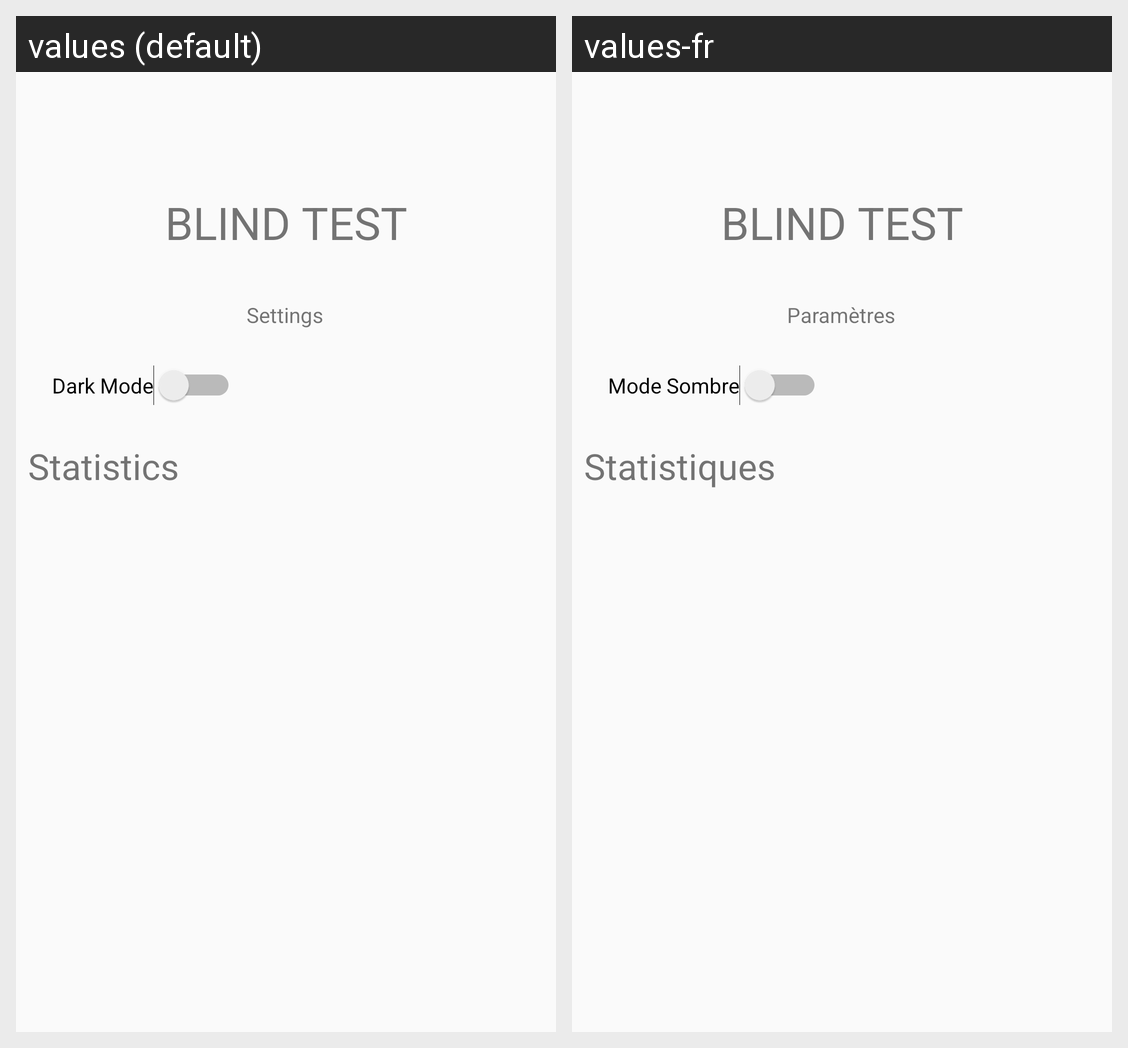

Locale-by-locale string values for the Android screen shown in this grid:
Android screen res/layout/activity_setting.xml rendered under 2 locales, left to right: values (default), values-fr. Device: Nexus 5 (rendered at 1080×1920; each locale shown at half size, 540×960, under a caption strip naming it); theme AppTheme.
Strings drawn on this screen, with the default value and each locale's value (text and hints the layout hard-codes, and strings that could not be matched under every locale, appear in the picture but are not listed):

settings
  values: Settings
  values-fr: Paramètres

blind_test
  values: BLIND TEST
  values-fr: BLIND TEST

dark_mode
  values: Dark Mode
  values-fr: Mode Sombre

statistics
  values: Statistics
  values-fr: Statistiques
